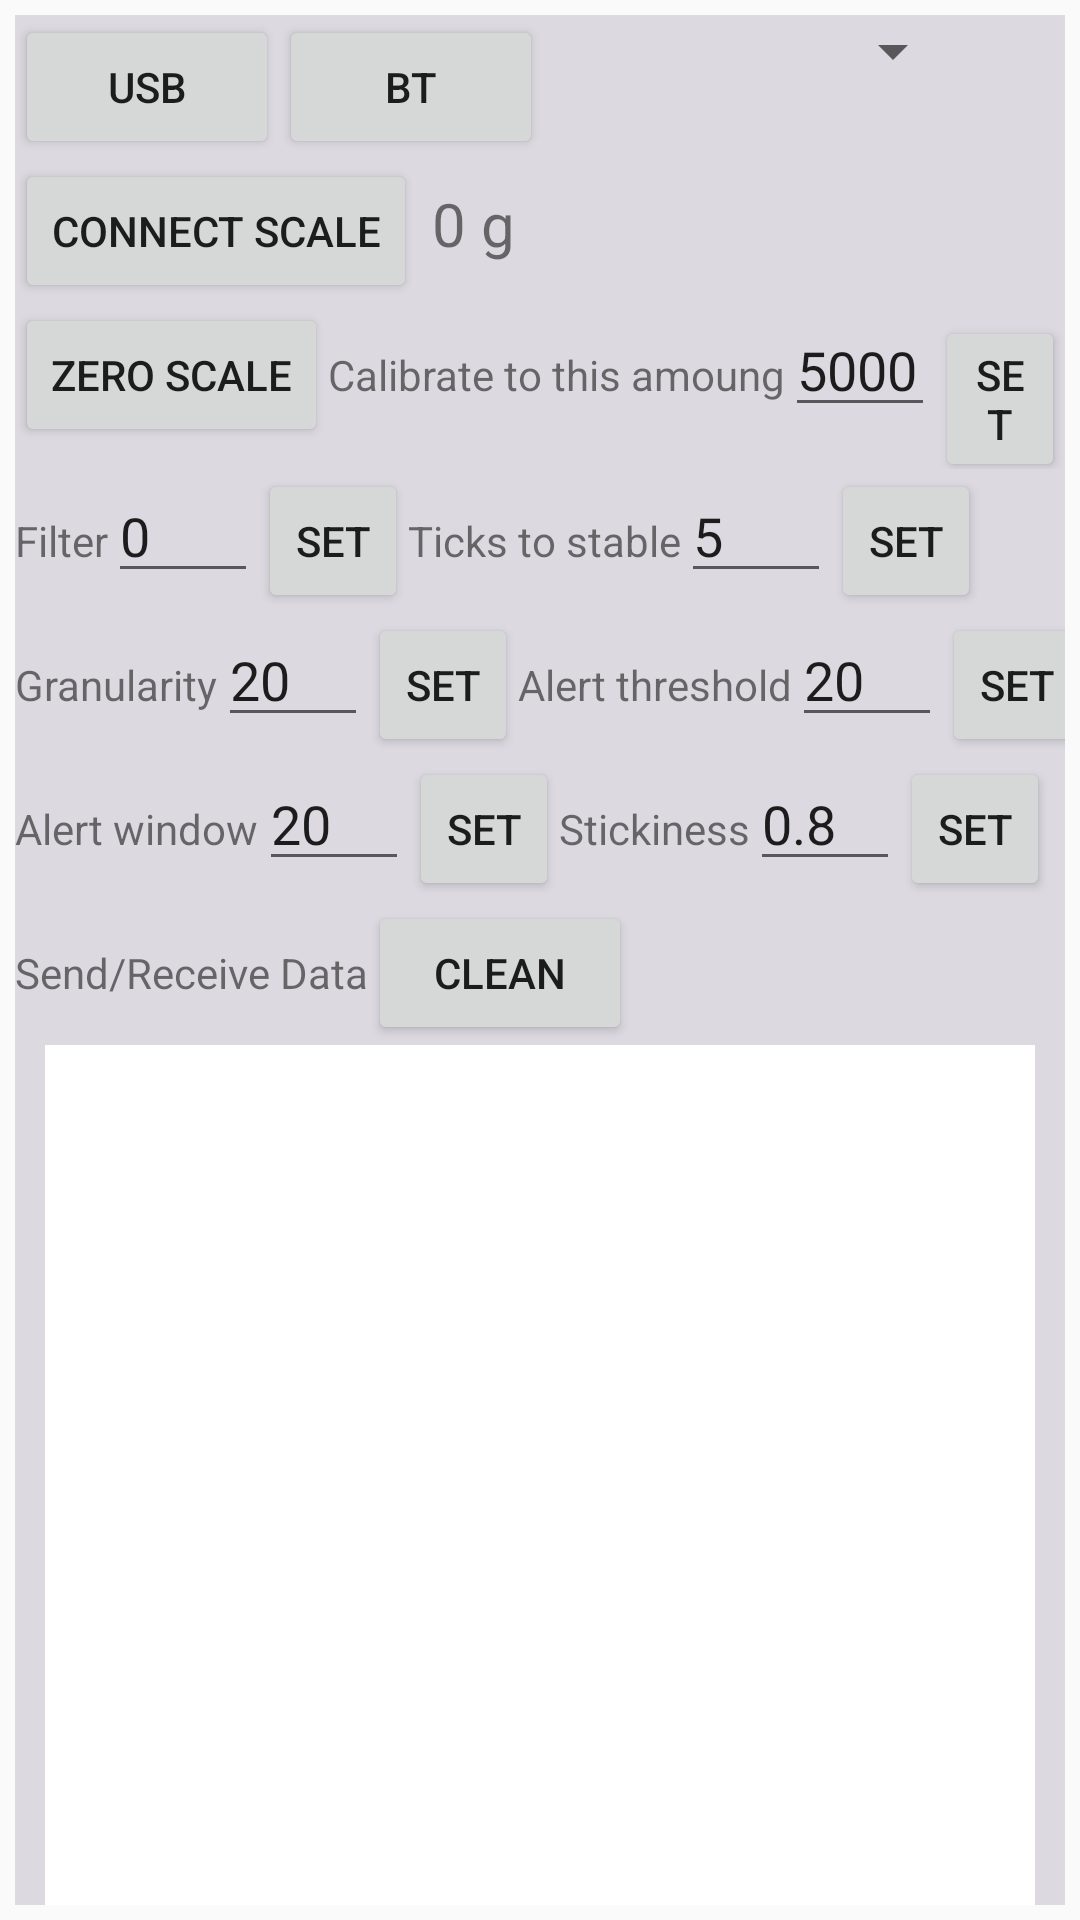

Here is an Android app screen rendered from its layout file. Give the layout XML and the strings, colors and styles it references.
<!-- AndroidManifest.xml: application theme AppTheme.NoActionBar -->
<!-- res/layout/activity_boxdemo.xml -->
<?xml version="1.0" encoding="utf-8"?>
<LinearLayout xmlns:android="http://schemas.android.com/apk/res/android"
    android:layout_width="match_parent"
    android:layout_height="match_parent"
    android:orientation="vertical">

    <LinearLayout
        android:layout_width="match_parent"
        android:layout_height="wrap_content"
        android:layout_margin="5dp"
        android:layout_weight="1"
        android:background="#DCD9E1"
        android:orientation="vertical">

        <LinearLayout
            android:layout_width="match_parent"
            android:layout_height="wrap_content"
            android:orientation="horizontal">

            <Button
                android:id="@+id/btn_usb_load"
                android:layout_width="wrap_content"
                android:layout_height="wrap_content"
                android:text="USB"></Button>
            <Button
                android:id="@+id/btn_bt_load"
                android:layout_width="wrap_content"
                android:layout_height="wrap_content"
                android:text="BT"></Button>
            <Spinner
                android:id="@+id/spinner_dev"
                android:layout_width="match_parent"
                android:layout_height="wrap_content"
                android:layout_marginRight="100px"
                android:textSize="20dp"></Spinner>
        </LinearLayout>

        <LinearLayout
            android:layout_width="match_parent"
            android:layout_height="wrap_content"
            android:orientation="horizontal">

            <Button
                android:id="@+id/btn_open"
                android:layout_width="wrap_content"
                android:layout_height="wrap_content"
                android:text="Connect Scale"></Button>
            <TextView
                android:id="@+id/tv_weight"
                android:layout_width="match_parent"
                android:layout_height="wrap_content"
                android:textSize="20dp"
                android:text=" 0 g"></TextView>
        </LinearLayout>

        <LinearLayout
            android:layout_width="match_parent"
            android:layout_height="wrap_content"
            android:orientation="horizontal">

            <Button
                android:id="@+id/btn_zero"
                android:layout_width="wrap_content"
                android:layout_height="wrap_content"
                android:text="Zero Scale"></Button>
            <TextView
                android:layout_width="wrap_content"
                android:layout_height="wrap_content"
                android:text="Calibrate to this amoung"></TextView>
            <EditText
                android:id="@+id/et_0"
                android:text="5000"
                android:layout_width="50dp"
                android:layout_height="wrap_content"></EditText>

            <Button
                android:id="@+id/btn_set_0"
                android:layout_width="wrap_content"
                android:layout_height="wrap_content"
                android:text="Set"></Button>
        </LinearLayout>

        <LinearLayout
            android:layout_width="match_parent"
            android:layout_height="wrap_content"
            android:orientation="horizontal">
            <TextView
                android:layout_width="wrap_content"
                android:layout_height="wrap_content"
                android:text="Filter"></TextView>
            <EditText
                android:id="@+id/et_1"
                android:text="0"
                android:layout_width="50dp"
                android:layout_height="wrap_content"></EditText>

            <Button
                android:id="@+id/btn_set_1"
                android:layout_width="50dp"
                android:layout_height="wrap_content"
                android:text="Set"></Button>
            <TextView
                android:layout_width="wrap_content"
                android:layout_height="wrap_content"
                android:text="Ticks to stable"></TextView>
            <EditText
                android:id="@+id/et_2"
                android:text="5"
                android:layout_width="50dp"
                android:layout_height="wrap_content"></EditText>

            <Button
                android:id="@+id/btn_set_2"
                android:layout_width="50dp"
                android:layout_height="wrap_content"
                android:text="Set"></Button>
        </LinearLayout>

        <LinearLayout
            android:layout_width="match_parent"
            android:layout_height="wrap_content"
            android:orientation="horizontal">
            <TextView
                android:layout_width="wrap_content"
                android:layout_height="wrap_content"
                android:text="Granularity"></TextView>
            <EditText
                android:id="@+id/et_3"
                android:text="20"
                android:layout_width="50dp"
                android:layout_height="wrap_content"></EditText>

            <Button
                android:id="@+id/btn_set_3"
                android:layout_width="50dp"
                android:layout_height="wrap_content"
                android:text="Set"></Button>
            <TextView
                android:layout_width="wrap_content"
                android:layout_height="wrap_content"
                android:text="Alert threshold"></TextView>
            <EditText
                android:id="@+id/et_4"
                android:text="20"
                android:layout_width="50dp"
                android:layout_height="wrap_content"></EditText>

            <Button
                android:id="@+id/btn_set_4"
                android:layout_width="50dp"
                android:layout_height="wrap_content"
                android:text="Set"></Button>
        </LinearLayout>

        <LinearLayout
            android:layout_width="match_parent"
            android:layout_height="wrap_content"
            android:orientation="horizontal">
            <TextView
                android:layout_width="wrap_content"
                android:layout_height="wrap_content"
                android:text="Alert window"></TextView>
            <EditText
                android:id="@+id/et_5"
                android:text="20"
                android:layout_width="50dp"
                android:layout_height="wrap_content"></EditText>

            <Button
                android:id="@+id/btn_set_5"
                android:layout_width="50dp"
                android:layout_height="wrap_content"
                android:text="Set"></Button>
            <TextView
                android:layout_width="wrap_content"
                android:layout_height="wrap_content"
                android:text="Stickiness"></TextView>
            <EditText
                android:id="@+id/et_6"
                android:text="0.8"
                android:layout_width="50dp"
                android:layout_height="wrap_content"></EditText>

            <Button
                android:id="@+id/btn_set_6"
                android:layout_width="50dp"
                android:layout_height="wrap_content"
                android:text="Set"></Button>
        </LinearLayout>

        <LinearLayout
            android:layout_width="match_parent"
            android:layout_height="wrap_content"
            android:orientation="horizontal">
            <TextView
                android:layout_width="wrap_content"
                android:layout_height="wrap_content"
                android:text="Send/Receive Data"></TextView>

        <Button
            android:id="@+id/btn_clean"
            android:layout_width="wrap_content"
            android:layout_height="wrap_content"
            android:text="clean"></Button>
        </LinearLayout>
        <EditText
            android:id="@+id/et_data"
            android:layout_width="match_parent"
            android:layout_height="match_parent"
            android:layout_marginLeft="10dp"
            android:layout_marginRight="10dp"
            android:layout_weight="9"
            android:background="@color/white"
            android:gravity="left|top"
            android:text="" />

    </LinearLayout>
</LinearLayout>
<!-- resources referenced by this layout -->
<resources>
  <style name="AppTheme.NoActionBar">
          <item name="windowActionBar">false</item>
          <item name="windowNoTitle">true</item>
          
          <item name="android:windowAnimationStyle">@style/activityAnimation</item>
  
  
  
      </style>
  <style name="activityAnimation" parent="@android:style/Animation">
  
  
  
  
      </style>
  <!-- not gathered from this repository: default colours our renderer supplied (Android Studio template values) -->
  <color name="white">#FFFFFFFF</color>
</resources>
